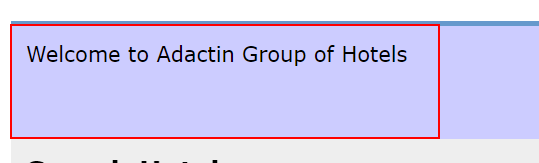
Workflow: TC101

Step 1: find the table cell in window 'Adactin.com - Search Hotel' (chrome.exe)
